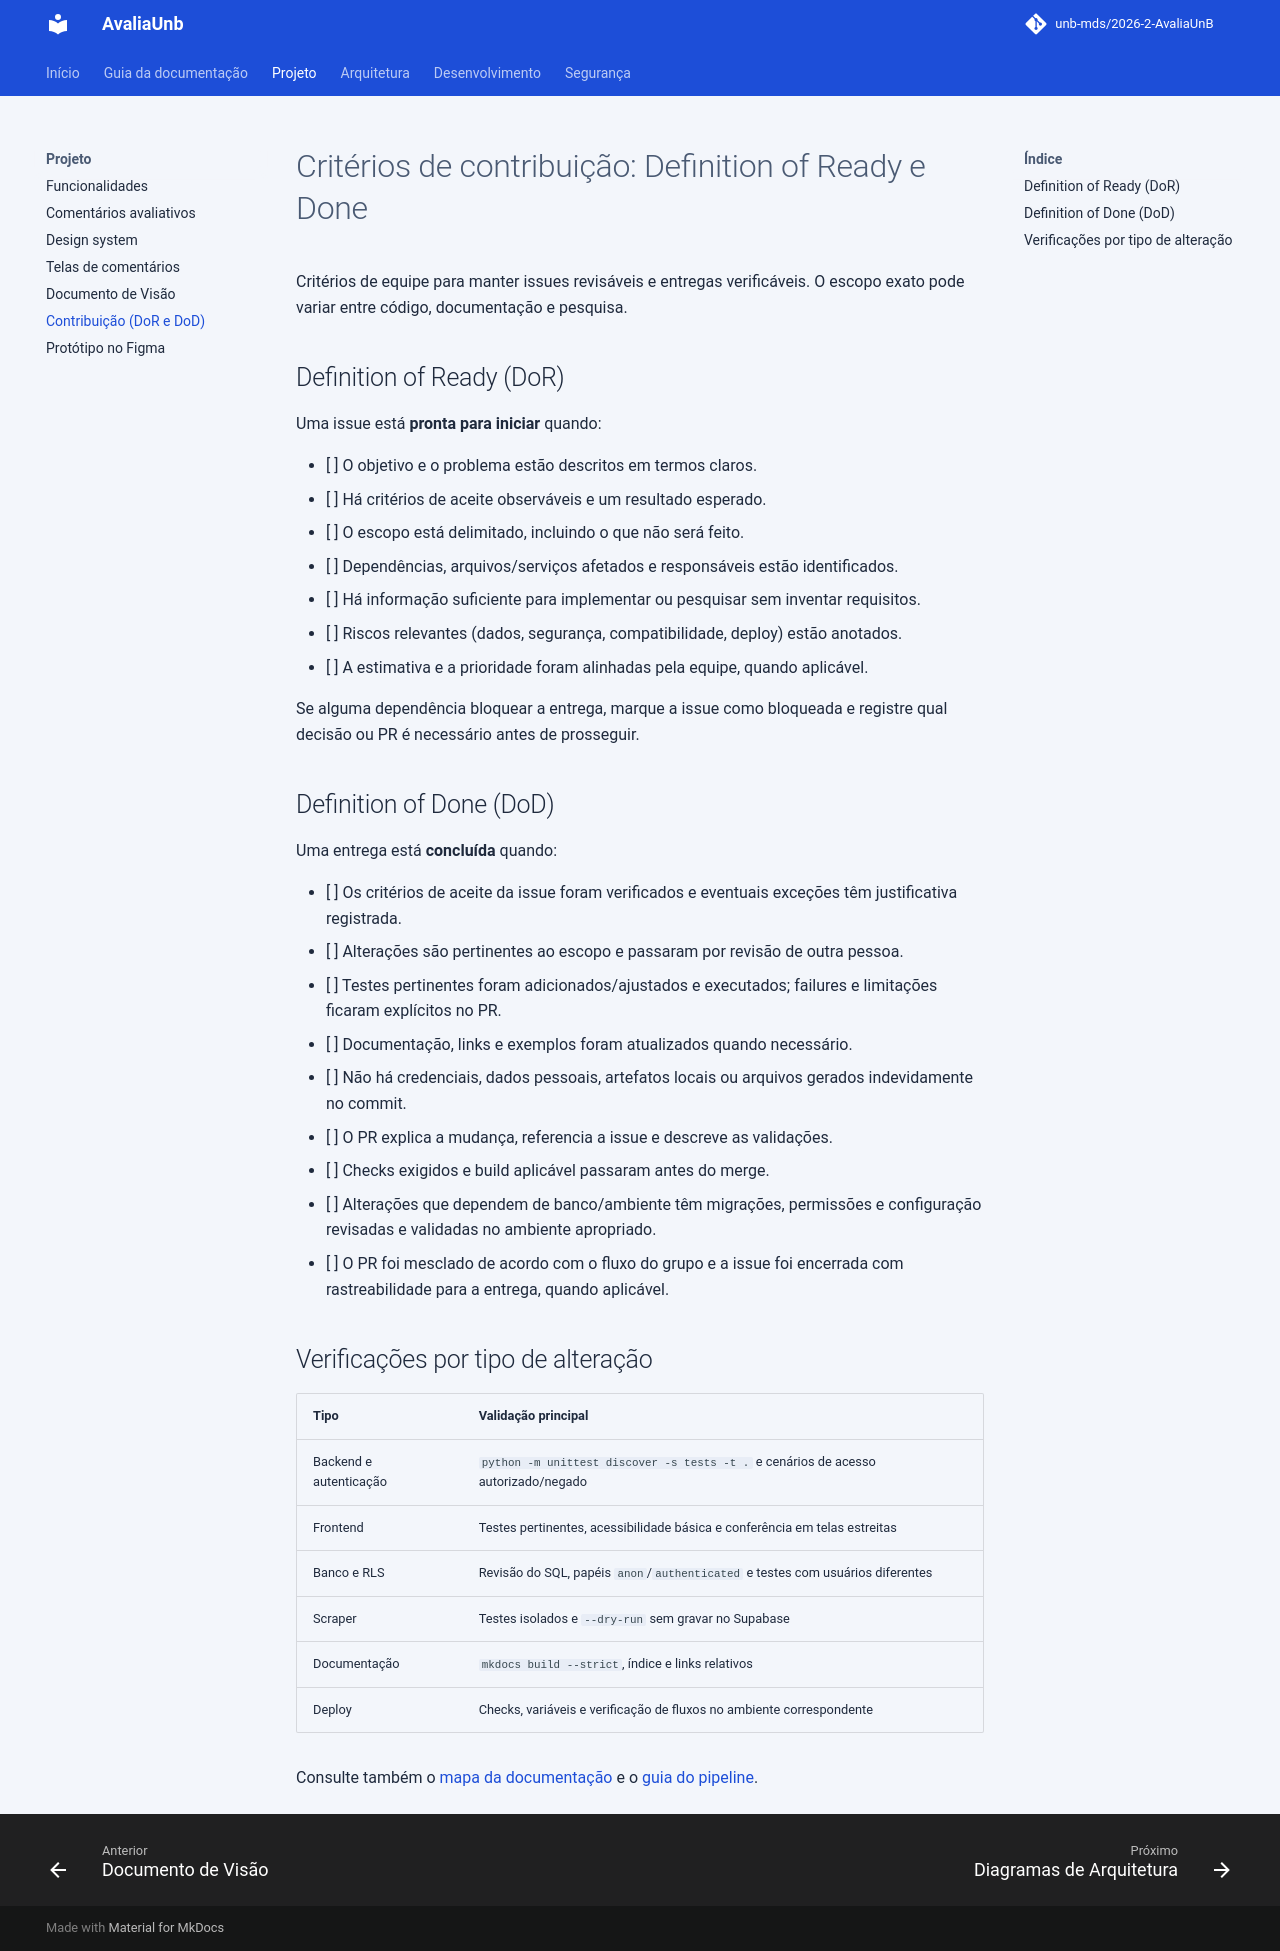

repository: unb-mds/2026-2-AvaliaAiUnB · page: PROCESSO_CONTRIBUICAO/index.html · generator: mkdocs

# Critérios de contribuição: Definition of Ready e Done

Critérios de equipe para manter issues revisáveis e entregas verificáveis.
O escopo exato pode variar entre código, documentação e pesquisa.

## Definition of Ready (DoR)

Uma issue está **pronta para iniciar** quando:

- [ ] O objetivo e o problema estão descritos em termos claros.
- [ ] Há critérios de aceite observáveis e um resultado esperado.
- [ ] O escopo está delimitado, incluindo o que não será feito.
- [ ] Dependências, arquivos/serviços afetados e responsáveis estão identificados.
- [ ] Há informação suficiente para implementar ou pesquisar sem inventar requisitos.
- [ ] Riscos relevantes (dados, segurança, compatibilidade, deploy) estão anotados.
- [ ] A estimativa e a prioridade foram alinhadas pela equipe, quando aplicável.

Se alguma dependência bloquear a entrega, marque a issue como bloqueada e
registre qual decisão ou PR é necessário antes de prosseguir.

## Definition of Done (DoD)

Uma entrega está **concluída** quando:

- [ ] Os critérios de aceite da issue foram verificados e eventuais exceções
      têm justificativa registrada.
- [ ] Alterações são pertinentes ao escopo e passaram por revisão de outra pessoa.
- [ ] Testes pertinentes foram adicionados/ajustados e executados; failures e
      limitações ficaram explícitos no PR.
- [ ] Documentação, links e exemplos foram atualizados quando necessário.
- [ ] Não há credenciais, dados pessoais, artefatos locais ou arquivos gerados
      indevidamente no commit.
- [ ] O PR explica a mudança, referencia a issue e descreve as validações.
- [ ] Checks exigidos e build aplicável passaram antes do merge.
- [ ] Alterações que dependem de banco/ambiente têm migrações, permissões e
      configuração revisadas e validadas no ambiente apropriado.
- [ ] O PR foi mesclado de acordo com o fluxo do grupo e a issue foi encerrada
      com rastreabilidade para a entrega, quando aplicável.

## Verificações por tipo de alteração

| Tipo | Validação principal |
|---|---|
| Backend e autenticação | `python -m unittest discover -s tests -t .` e cenários de acesso autorizado/negado |
| Frontend | Testes pertinentes, acessibilidade básica e conferência em telas estreitas |
| Banco e RLS | Revisão do SQL, papéis `anon`/`authenticated` e testes com usuários diferentes |
| Scraper | Testes isolados e `--dry-run` sem gravar no Supabase |
| Documentação | `mkdocs build --strict`, índice e links relativos |
| Deploy | Checks, variáveis e verificação de fluxos no ambiente correspondente |

Consulte também o [mapa da documentação](GUIA_DOCUMENTACAO.md) e o
[guia do pipeline](pipeline.md).
